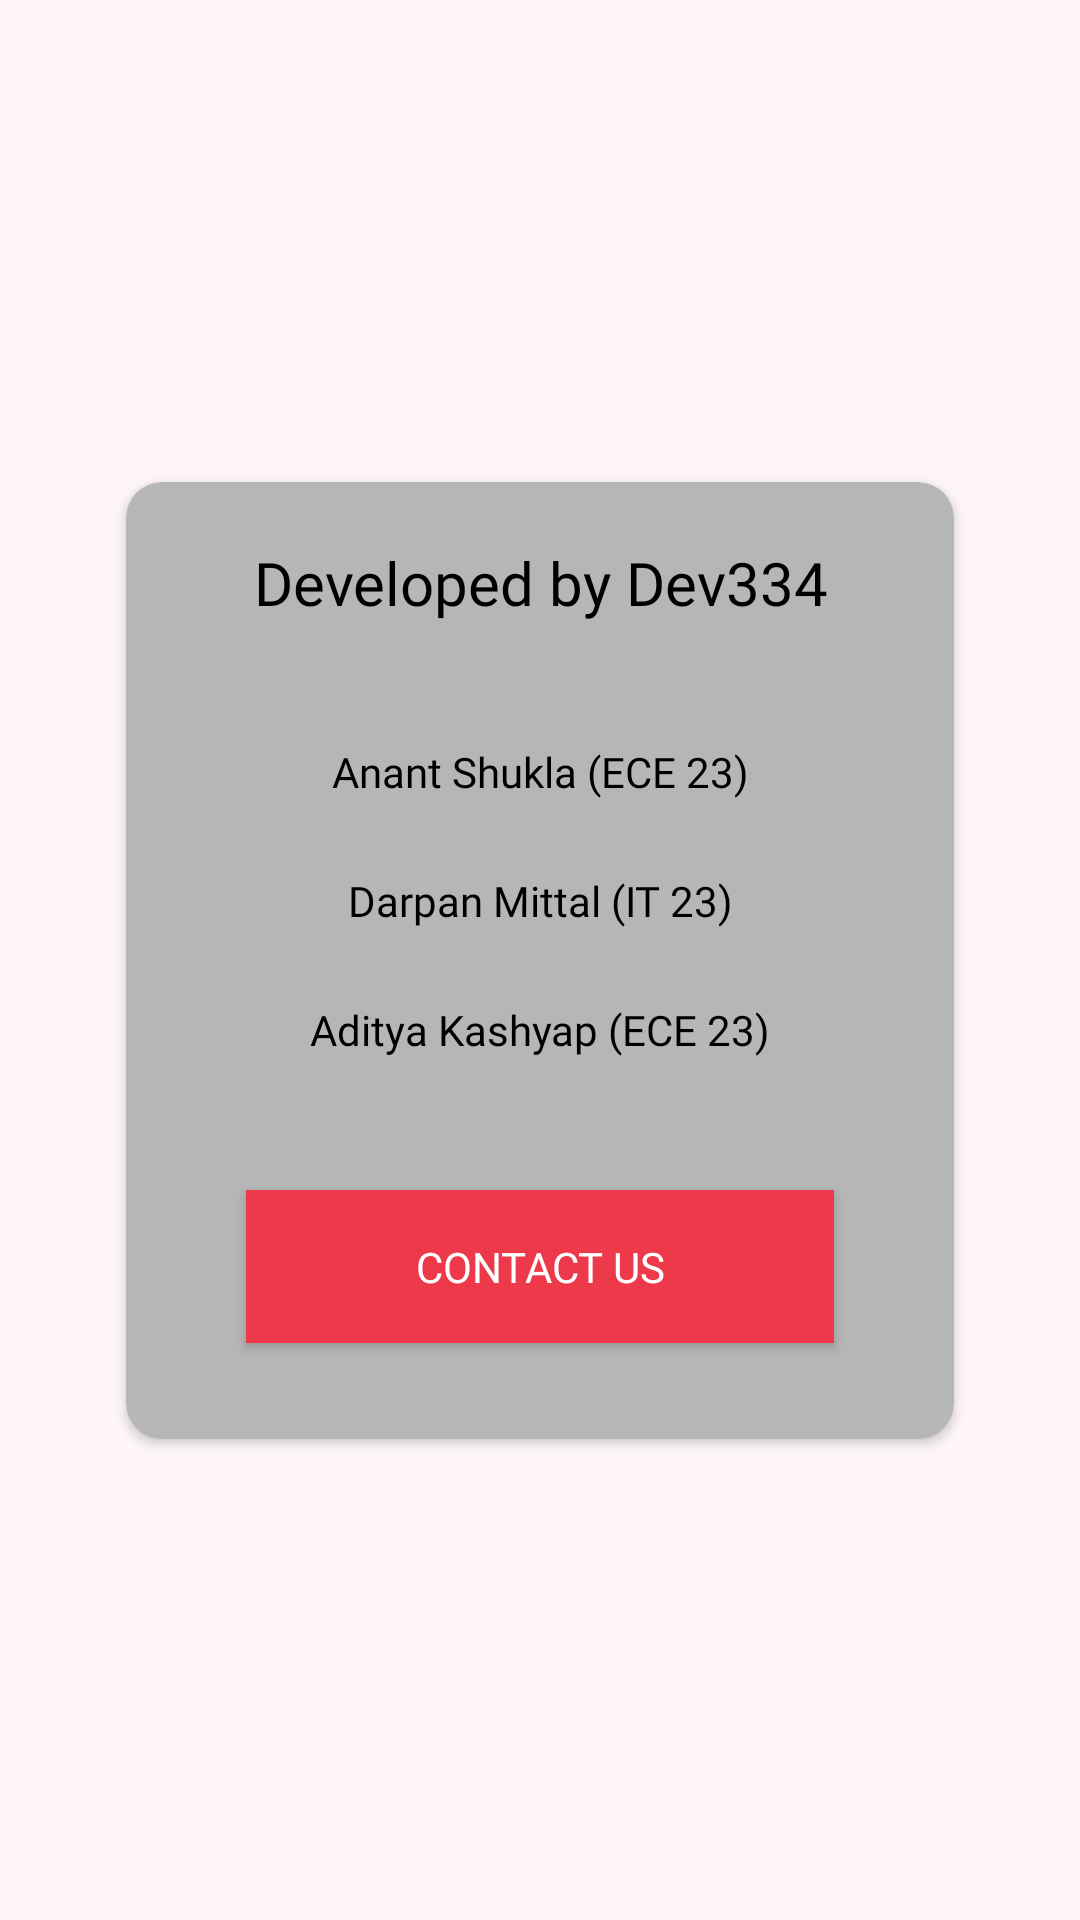

Write the Android layout XML for this screen, with the resource values it uses.
<!-- AndroidManifest.xml: application theme AppTheme.NoActionBar -->
<!-- res/layout/contact_us_dailog.xml -->
<?xml version="1.0" encoding="utf-8"?>
<androidx.constraintlayout.widget.ConstraintLayout xmlns:android="http://schemas.android.com/apk/res/android"
    android:layout_width="match_parent"
    android:layout_height="match_parent"
    xmlns:app="http://schemas.android.com/apk/res-auto">
    <androidx.cardview.widget.CardView
        android:layout_width="match_parent"
        android:layout_height="wrap_content"
        android:layout_marginStart="42dp"
        android:layout_marginTop="24dp"
        android:layout_marginEnd="42dp"
        android:layout_marginBottom="24dp"
        app:cardBackgroundColor="@color/GreyPrimary"
        app:cardCornerRadius="12dp"
        app:layout_constraintBottom_toBottomOf="parent"
        app:layout_constraintEnd_toEndOf="parent"
        app:layout_constraintStart_toStartOf="parent"
        app:layout_constraintTop_toTopOf="parent">

        <LinearLayout
            android:layout_width="match_parent"
            android:layout_height="match_parent"
            android:orientation="vertical"
            android:padding="16dp">

            <TextView
                android:id="@+id/event_dialog_name"
                android:layout_width="match_parent"
                android:layout_height="wrap_content"
                android:layout_marginBottom="24dp"
                android:fontFamily="@font/poppinsmedium"
                android:gravity="center_horizontal"
                android:padding="4dp"
                android:text="Developed by Dev334"
                android:textColor="@color/Text"
                android:textSize="20sp" />

            <TextView
                android:id="@+id/textView45"
                android:layout_width="match_parent"
                android:layout_height="wrap_content"
                android:fontFamily="@font/poppinsregular"
                android:paddingTop="12dp"
                android:textColor="@color/Text"
                android:paddingBottom="12dp"
                android:text="Anant Shukla (ECE 23)"
                android:textAlignment="center"
                android:textSize="14sp" />

            <TextView
                android:id="@+id/textView46"
                android:layout_width="match_parent"
                android:layout_height="wrap_content"
                android:fontFamily="@font/poppinsregular"
                android:paddingTop="12dp"
                android:paddingBottom="12dp"
                android:text="Darpan Mittal (IT 23)"
                android:textAlignment="center"
                android:textColor="@color/Text"
                android:textColorLink="@color/Text"
                android:textSize="14sp" />
            <TextView
                android:id="@+id/textView47"
                android:layout_width="match_parent"
                android:layout_height="wrap_content"
                android:fontFamily="@font/poppinsregular"
                android:paddingTop="12dp"
                android:paddingBottom="12dp"
                android:text="Aditya Kashyap (ECE 23)"
                android:textAlignment="center"
                android:textColor="@color/Text"
                android:textColorLink="@color/Text"
                android:textSize="14sp" />

            <androidx.appcompat.widget.AppCompatButton
                android:id="@+id/contact_btn"
                android:layout_width="match_parent"
                android:layout_height="wrap_content"
                android:layout_marginStart="24dp"
                android:layout_marginTop="32dp"
                android:layout_marginEnd="24dp"
                android:layout_marginBottom="16dp"
                android:layout_weight="1"
                android:alpha="1"
                android:background="@color/red_500"
                android:fontFamily="@font/poppinsmedium"
                android:gravity="center"
                android:paddingTop="16dp"
                android:paddingBottom="16dp"
                android:text="Contact Us"
                android:textColor="@color/white"
                android:textSize="14sp" />

        </LinearLayout>
    </androidx.cardview.widget.CardView>
</androidx.constraintlayout.widget.ConstraintLayout>
<!-- resources referenced by this layout -->
<resources>
  <color name="GreyPrimary">#B6B6B6</color>
  <color name="Text">#FF000000</color>
  <color name="red_500">#ED394A</color>
  <color name="white">#FFFFFFFF</color>
  <style name="AppTheme.NoActionBar">
          <item name="windowActionBar">false</item>
          <item name="windowNoTitle">true</item>
      </style>
</resources>
